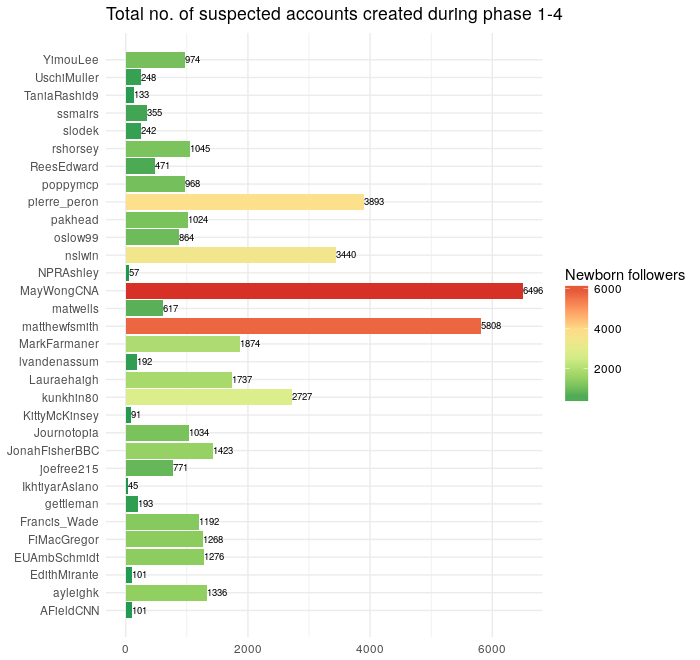

Data behind this chart, as committed beside it:
id, newfollwers
ReesEdward, 471
poppymcp, 968
matwells, 617
TaniaRashid9, 133
JonahFisherBBC, 1423
kunkhin80, 2727
nslwin, 3440
ssmairs, 355
UschiMuller, 248
matthewfsmith, 5808
EUAmbSchmidt, 1276
pierre_peron, 3893
KittyMcKinsey, 91
AFieldCNN, 101
lvandenassum, 192
YimouLee, 974
slodek, 242
rshorsey, 1045
IkhtiyarAslano, 45
MayWongCNA, 6496
joefree215, 771
Francis_Wade, 1192
ayleighk, 1336
MarkFarmaner, 1874
pakhead, 1024
Lauraehaigh, 1737
FiMacGregor, 1268
oslow99, 864
gettleman, 193
EdithMirante, 101
NPRAshley, 57
Journotopia, 1034
